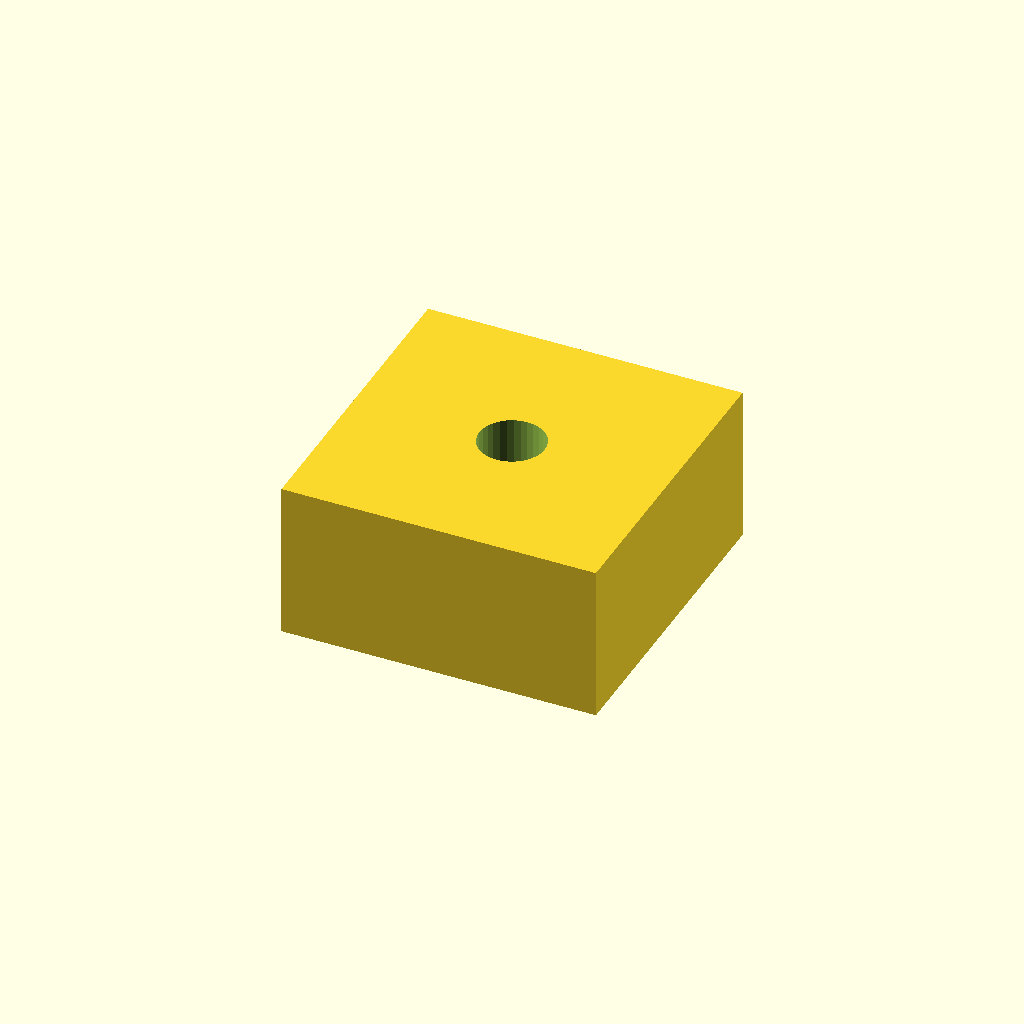
Cell 1 — every parameter at its default value.
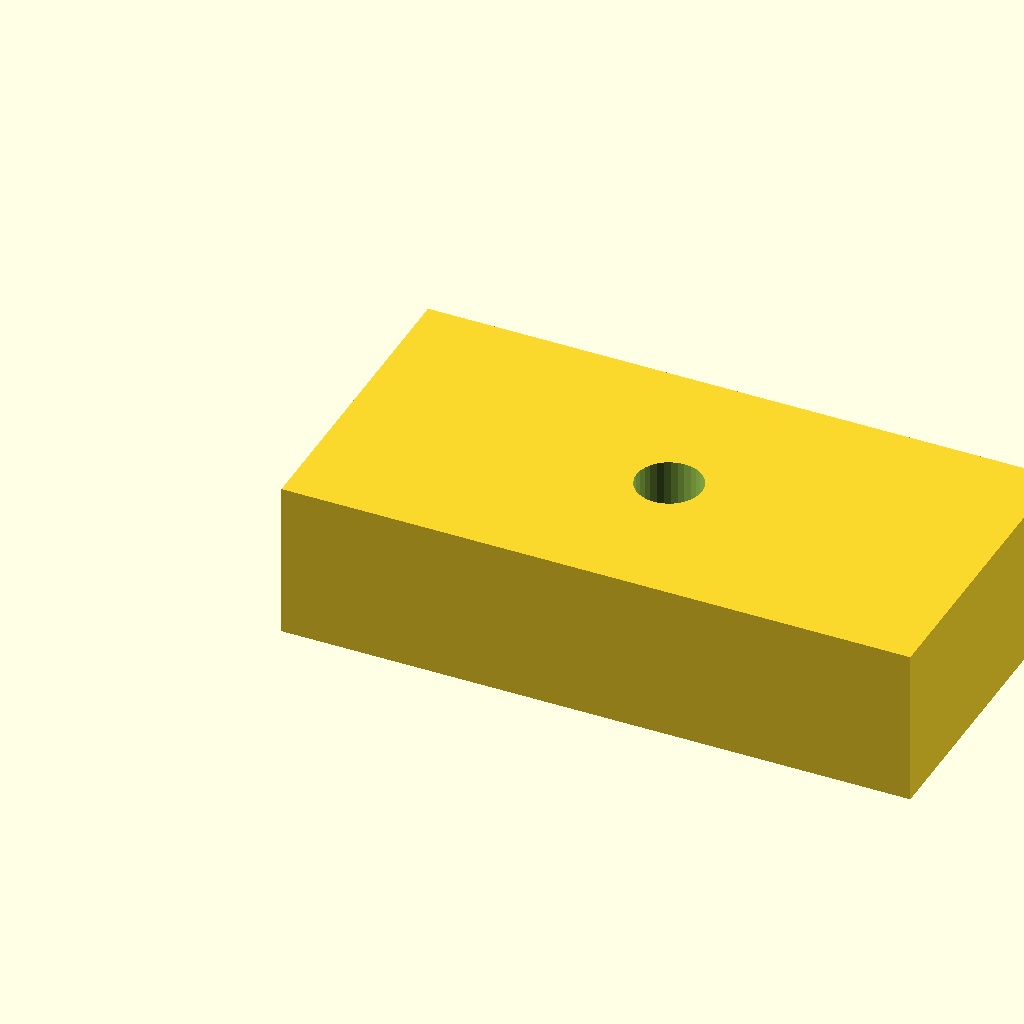
Cell 2 — pad_l set to 24, the other parameters unchanged.
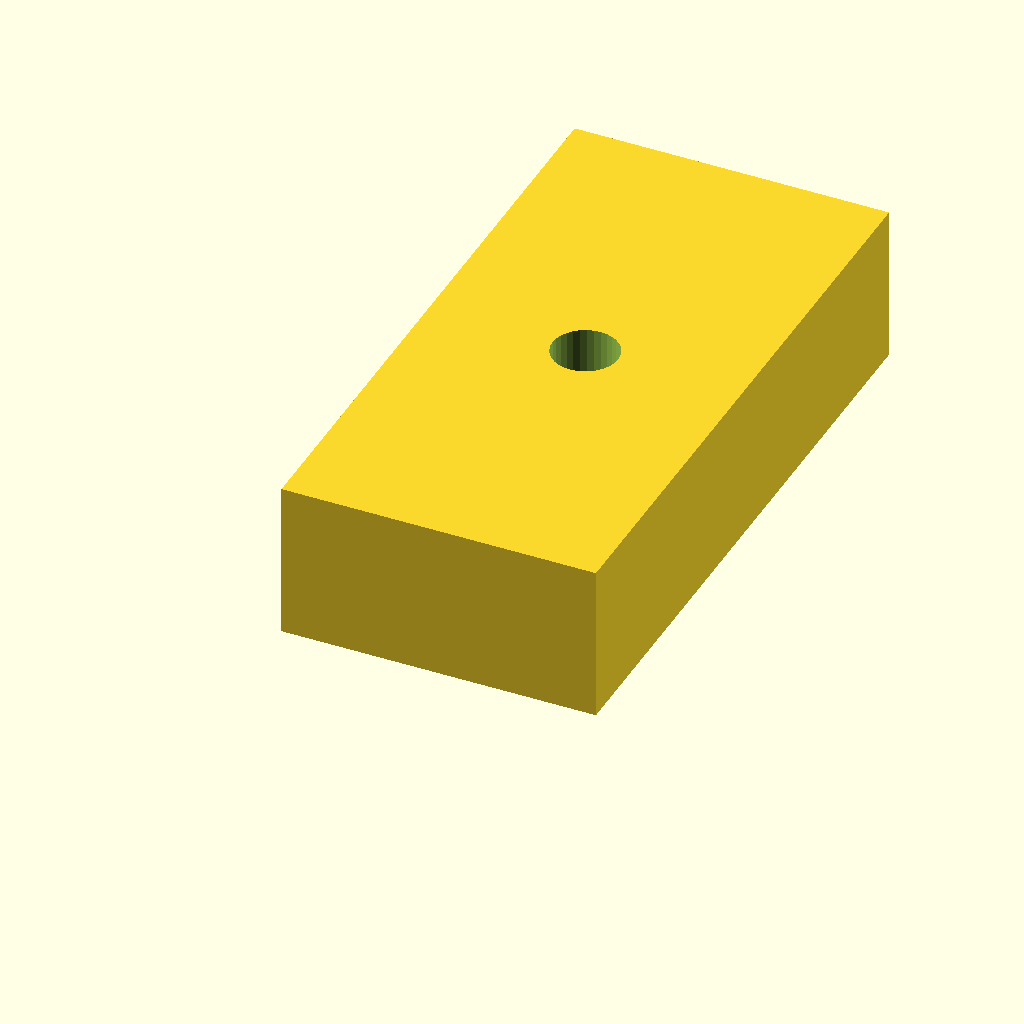
Cell 3: pad_w = 24 (everything else at default).
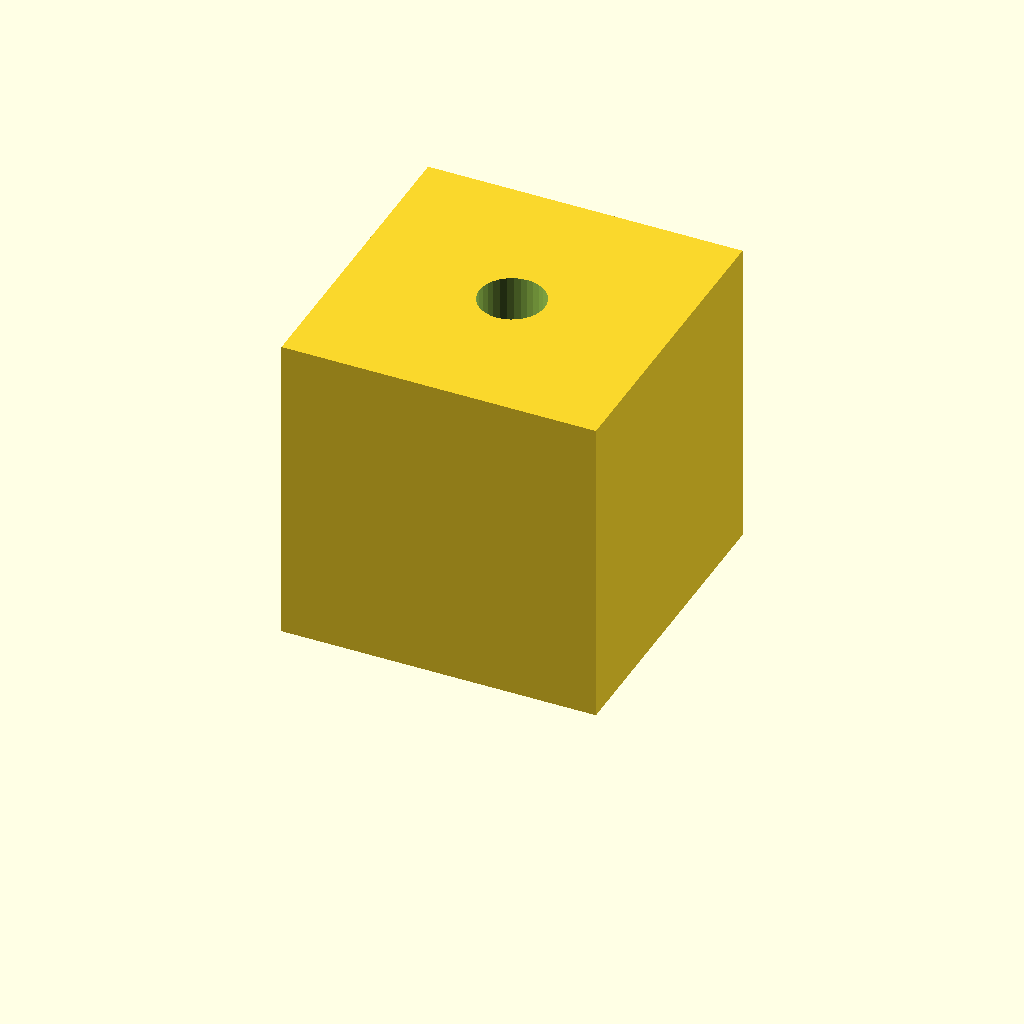
Cell 4 — pad_t set to 12, the other parameters unchanged.
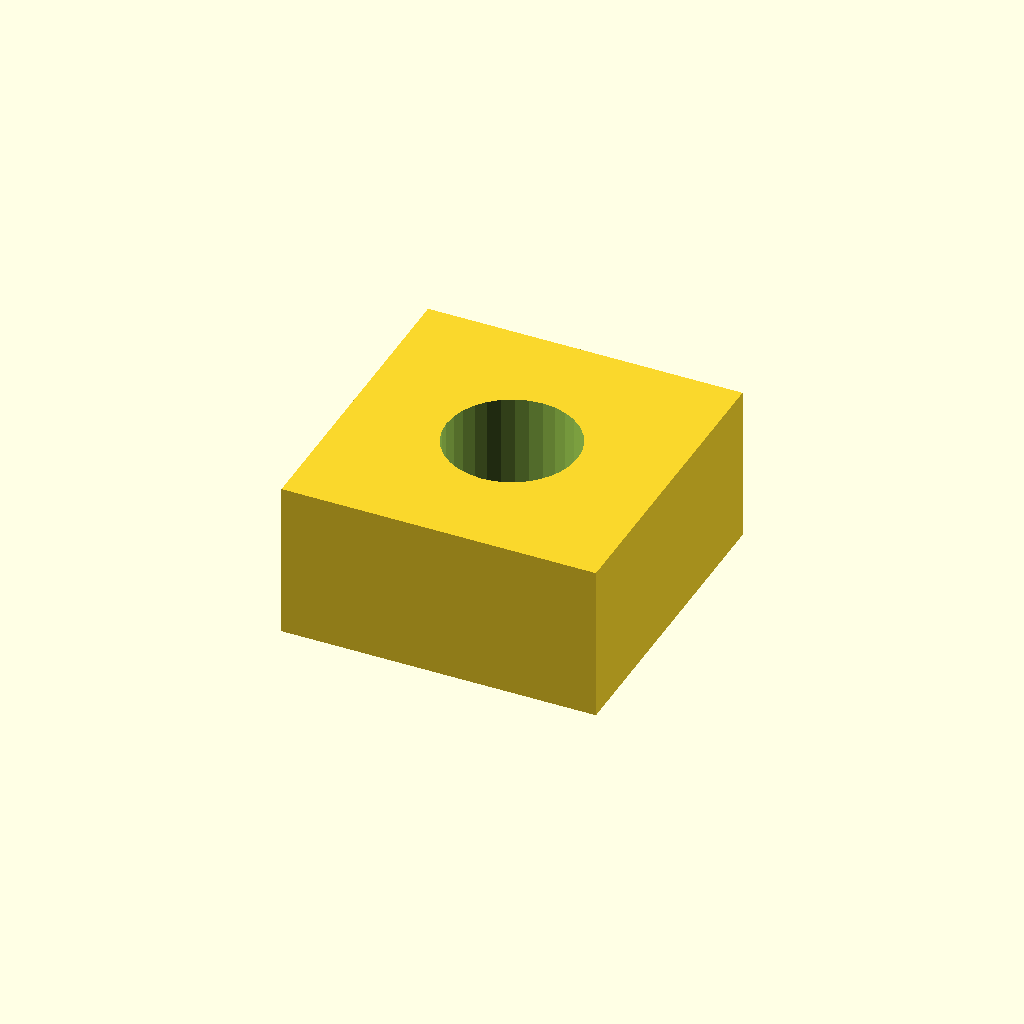
Cell 5: the same model with hole_d = 5.
All cells are drawn from one camera (rotation 55°, 0°, 25°, orthographic, colour scheme Cornfield), so only the parameter changes between them.
The OpenSCAD source (optional_data/data/scale1/microfeatures/part_0188.scad):
$fn = 32;

// ----------------------------------------------------------------------
// Micro pad: drilled pad, 5-20 mm class
// ----------------------------------------------------------------------

// --- parameters (mm) ---
pad_l = 12;               // pad length, X
pad_w = 12;               // pad width, Y
pad_t = 6;                // pad thickness, Z
hole_d = 2.5;             // through hole diameter
fit_tol = 0.02;           // tolerance for press fits, mm
free_tol = 0.2;           // tolerance for clearance fits, mm

difference() {
  cube([pad_l, pad_w, pad_t]);
  translate([pad_l / 2, pad_w / 2, -1])
    cylinder(h = pad_t + 2, d = hole_d);
}
Customizer parameters (derived from the source; name, type, default, range or options):
pad_l: number, default 12
pad_w: number, default 12
pad_t: number, default 6
hole_d: number, default 2.5
fit_tol: number, default 0.02
free_tol: number, default 0.2
